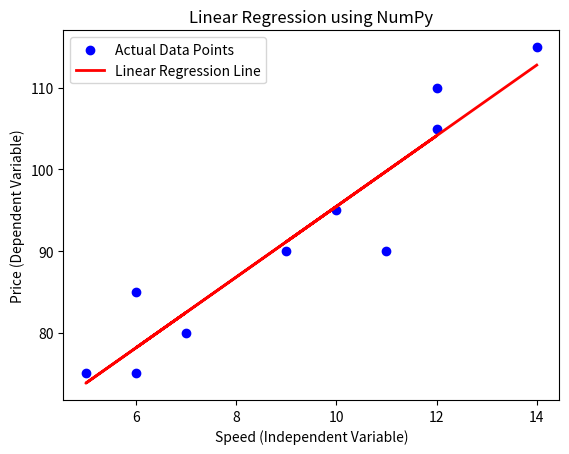

Generate this figure with matplotlib:
import numpy as np
import matplotlib.pyplot as plt

speed = np.array([10,9,11,12,6,5,7,6,12,14])
price = np.array([95,90,90,105,75,75,80,85,110,115])

slope, intercept = np.polyfit(speed, price, 1)

y_pred = slope * speed + intercept

print(f"Regression Equation: y = {slope:.2f}x + {intercept:.2f}")

plt.scatter(speed, price, color='blue', label='Actual Data Points')
plt.plot(speed, y_pred, color='red', linewidth=2, label='Linear Regression Line')
plt.xlabel('Speed (Independent Variable)')
plt.ylabel('Price (Dependent Variable)')
plt.title('Linear Regression using NumPy')
plt.legend()
plt.show()
